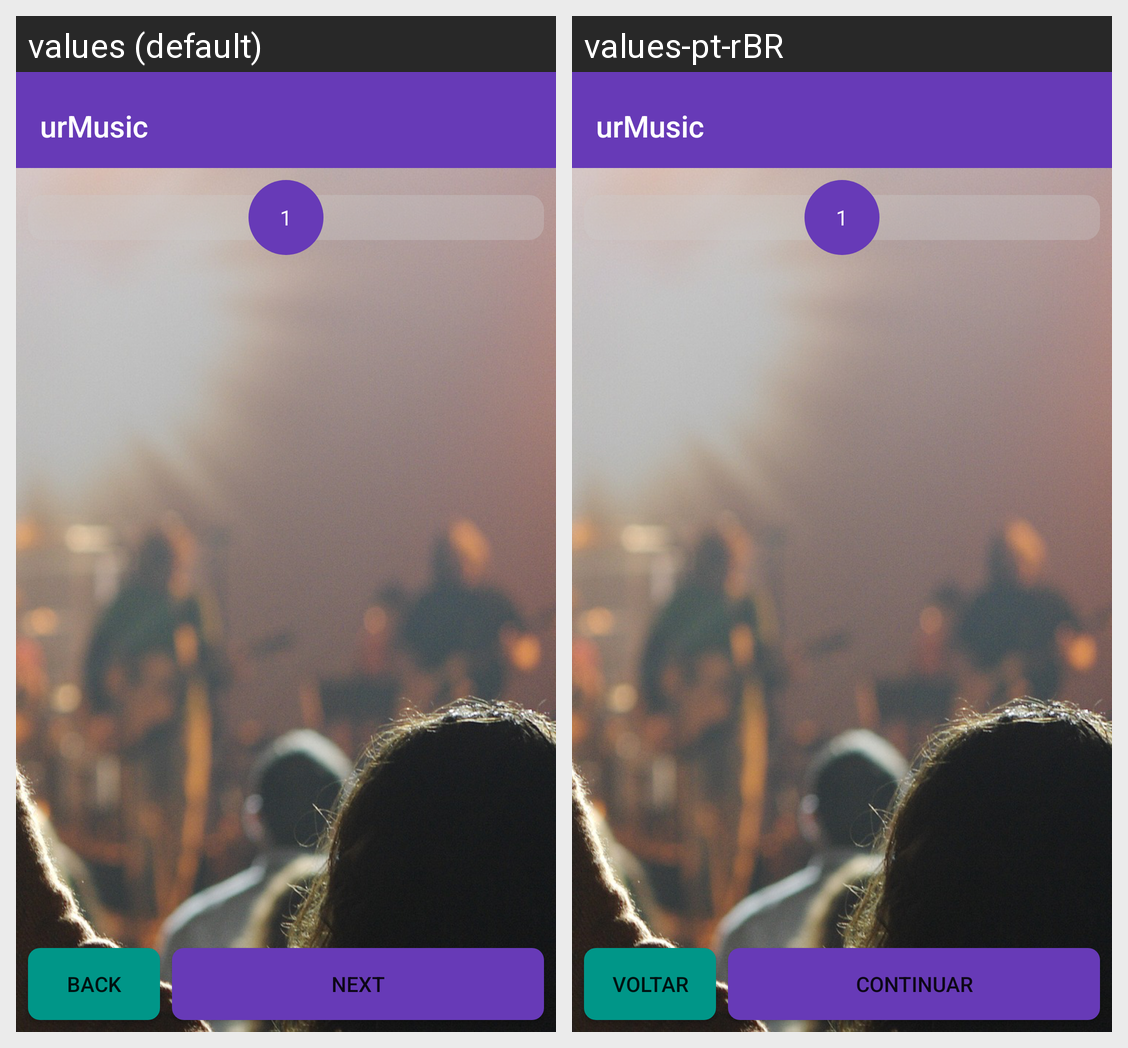

The Android screen above is rendered under two locales of the same app. Produce the string resources it draws, with the default and per-locale values.
Android screen res/layout/activity_register_new.xml rendered under 2 locales, left to right: values (default), values-pt-rBR. Device: Nexus 5 (rendered at 1080×1920; each locale shown at half size, 540×960, under a caption strip naming it); theme AppTheme.
Strings drawn on this screen, with the default value and each locale's value (text and hints the layout hard-codes, and strings that could not be matched under every locale, appear in the picture but are not listed):

app_name
  values: urMusic
  values-pt-rBR: urMusic

next
  values: Next
  values-pt-rBR: Continuar

back
  values: Back
  values-pt-rBR: Voltar
